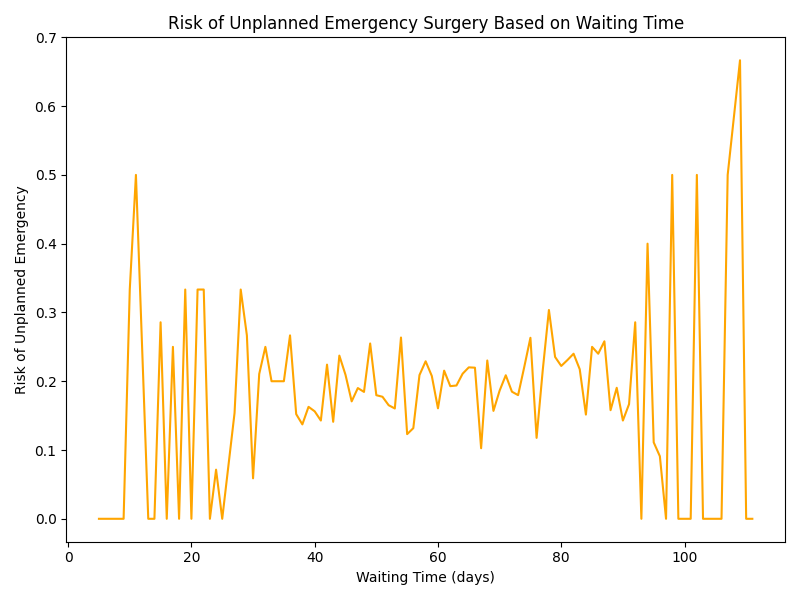

The file beside this chart, header and first rows:
waiting_time_days, unplanned_emergency
5, 0.0
9, 0.0
10, 0.3333
11, 0.5
13, 0.0
14, 0.0
15, 0.2857
16, 0.0
17, 0.25
18, 0.0
19, 0.3333
20, 0.0
21, 0.3333
22, 0.3333
23, 0.0
24, 0.07143
25, 0.0
26, 0.07692
27, 0.1538
28, 0.3333
29, 0.2667
30, 0.05882
31, 0.2105
32, 0.25
33, 0.2
34, 0.2
35, 0.2
36, 0.2667
37, 0.1522
38, 0.1373
39, 0.1628
40, 0.1562
41, 0.1429
42, 0.2241
43, 0.141
44, 0.2373
45, 0.2093
46, 0.1707
47, 0.1901
48, 0.1845
49, 0.2549
50, 0.1797
51, 0.1774
52, 0.1651
53, 0.1604
54, 0.2636
55, 0.1231
56, 0.1318
57, 0.209
58, 0.229
59, 0.2077
60, 0.1606
61, 0.2154
62, 0.1929
63, 0.1938
64, 0.2109
65, 0.2202
66, 0.2197
67, 0.1026
68, 0.2302
... 42 more rows
